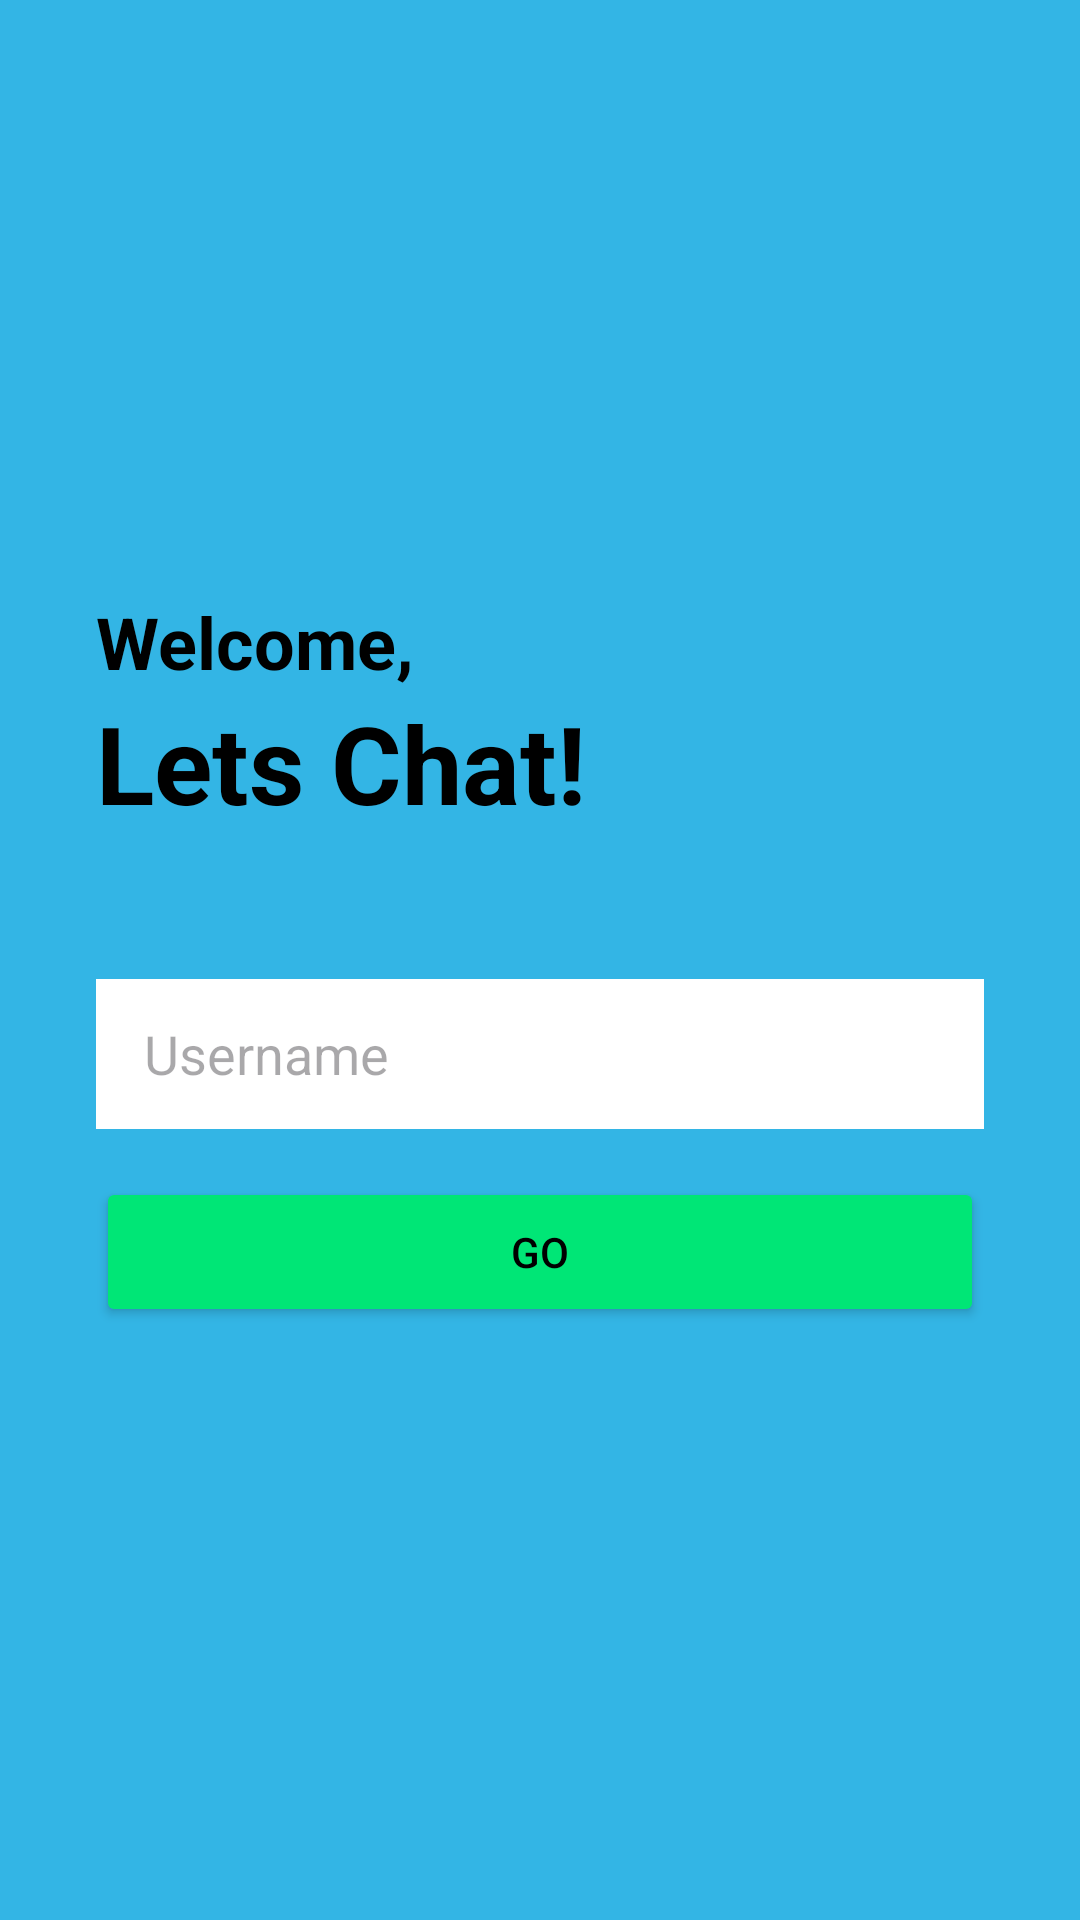

Produce the Android XML layout that renders to this screen, including the resource entries it uses.
<!-- AndroidManifest.xml: application theme Theme.SIT708_8_1C_LLMchatbox -->
<!-- res/layout/activity_main.xml -->
<?xml version="1.0" encoding="utf-8"?>
<LinearLayout
    xmlns:android="http://schemas.android.com/apk/res/android"
    android:layout_width="match_parent"
    android:layout_height="match_parent"
    android:orientation="vertical"
    android:padding="32dp"
    android:gravity="center_vertical"
    android:background="#33B5E5"> <TextView
    android:layout_width="match_parent"
    android:layout_height="wrap_content"
    android:text="Welcome,"
    android:textColor="#000000"
    android:textSize="24sp"
    android:textStyle="bold" />

    <TextView
        android:layout_width="match_parent"
        android:layout_height="wrap_content"
        android:text="Lets Chat!"
        android:textColor="#000000"
        android:textSize="36sp"
        android:textStyle="bold"
        android:layout_marginBottom="48dp" />

    <EditText
        android:id="@+id/etUsername"
        android:layout_width="match_parent"
        android:layout_height="50dp"
        android:hint="Username"
        android:background="#FFFFFF"
        android:paddingStart="16dp"
        android:paddingEnd="16dp"
        android:layout_marginBottom="16dp"
        android:inputType="textPersonName" />

    <Button
        android:id="@+id/btnGo"
        android:layout_width="match_parent"
        android:layout_height="50dp"
        android:text="Go"
        android:textColor="#000000"
        android:backgroundTint="#00E676" /> </LinearLayout>
<!-- resources referenced by this layout -->
<resources>
  <style name="Theme.SIT708_8_1C_LLMchatbox" parent="Base.Theme.SIT708_8_1C_LLMchatbox" />
  <style name="Base.Theme.SIT708_8_1C_LLMchatbox" parent="Theme.Material3.DayNight.NoActionBar">
          
          
      </style>
</resources>
